2-way image classification set "dataset_spectrograms" from GitHub (sanafathima-00/AI-Based-Early-Detection-of-Alzheimer-s-from-Patient-Speech); label vocabulary: cognitively impaired, normal.

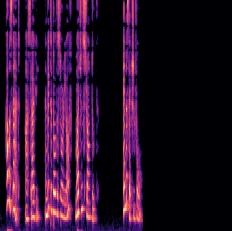
Label: normal

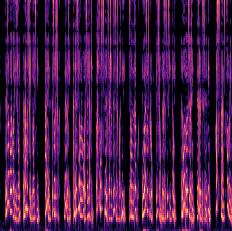
Label: normal

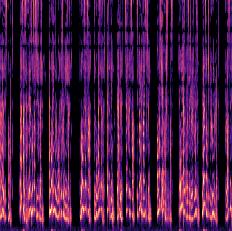
Label: normal

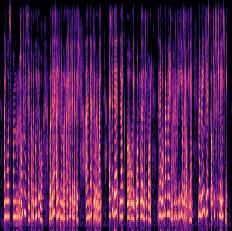
Label: cognitively impaired

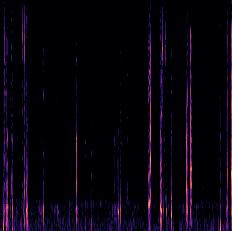
Label: cognitively impaired

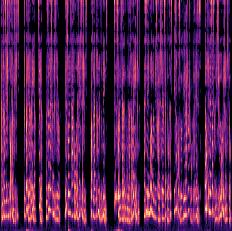
Label: normal
